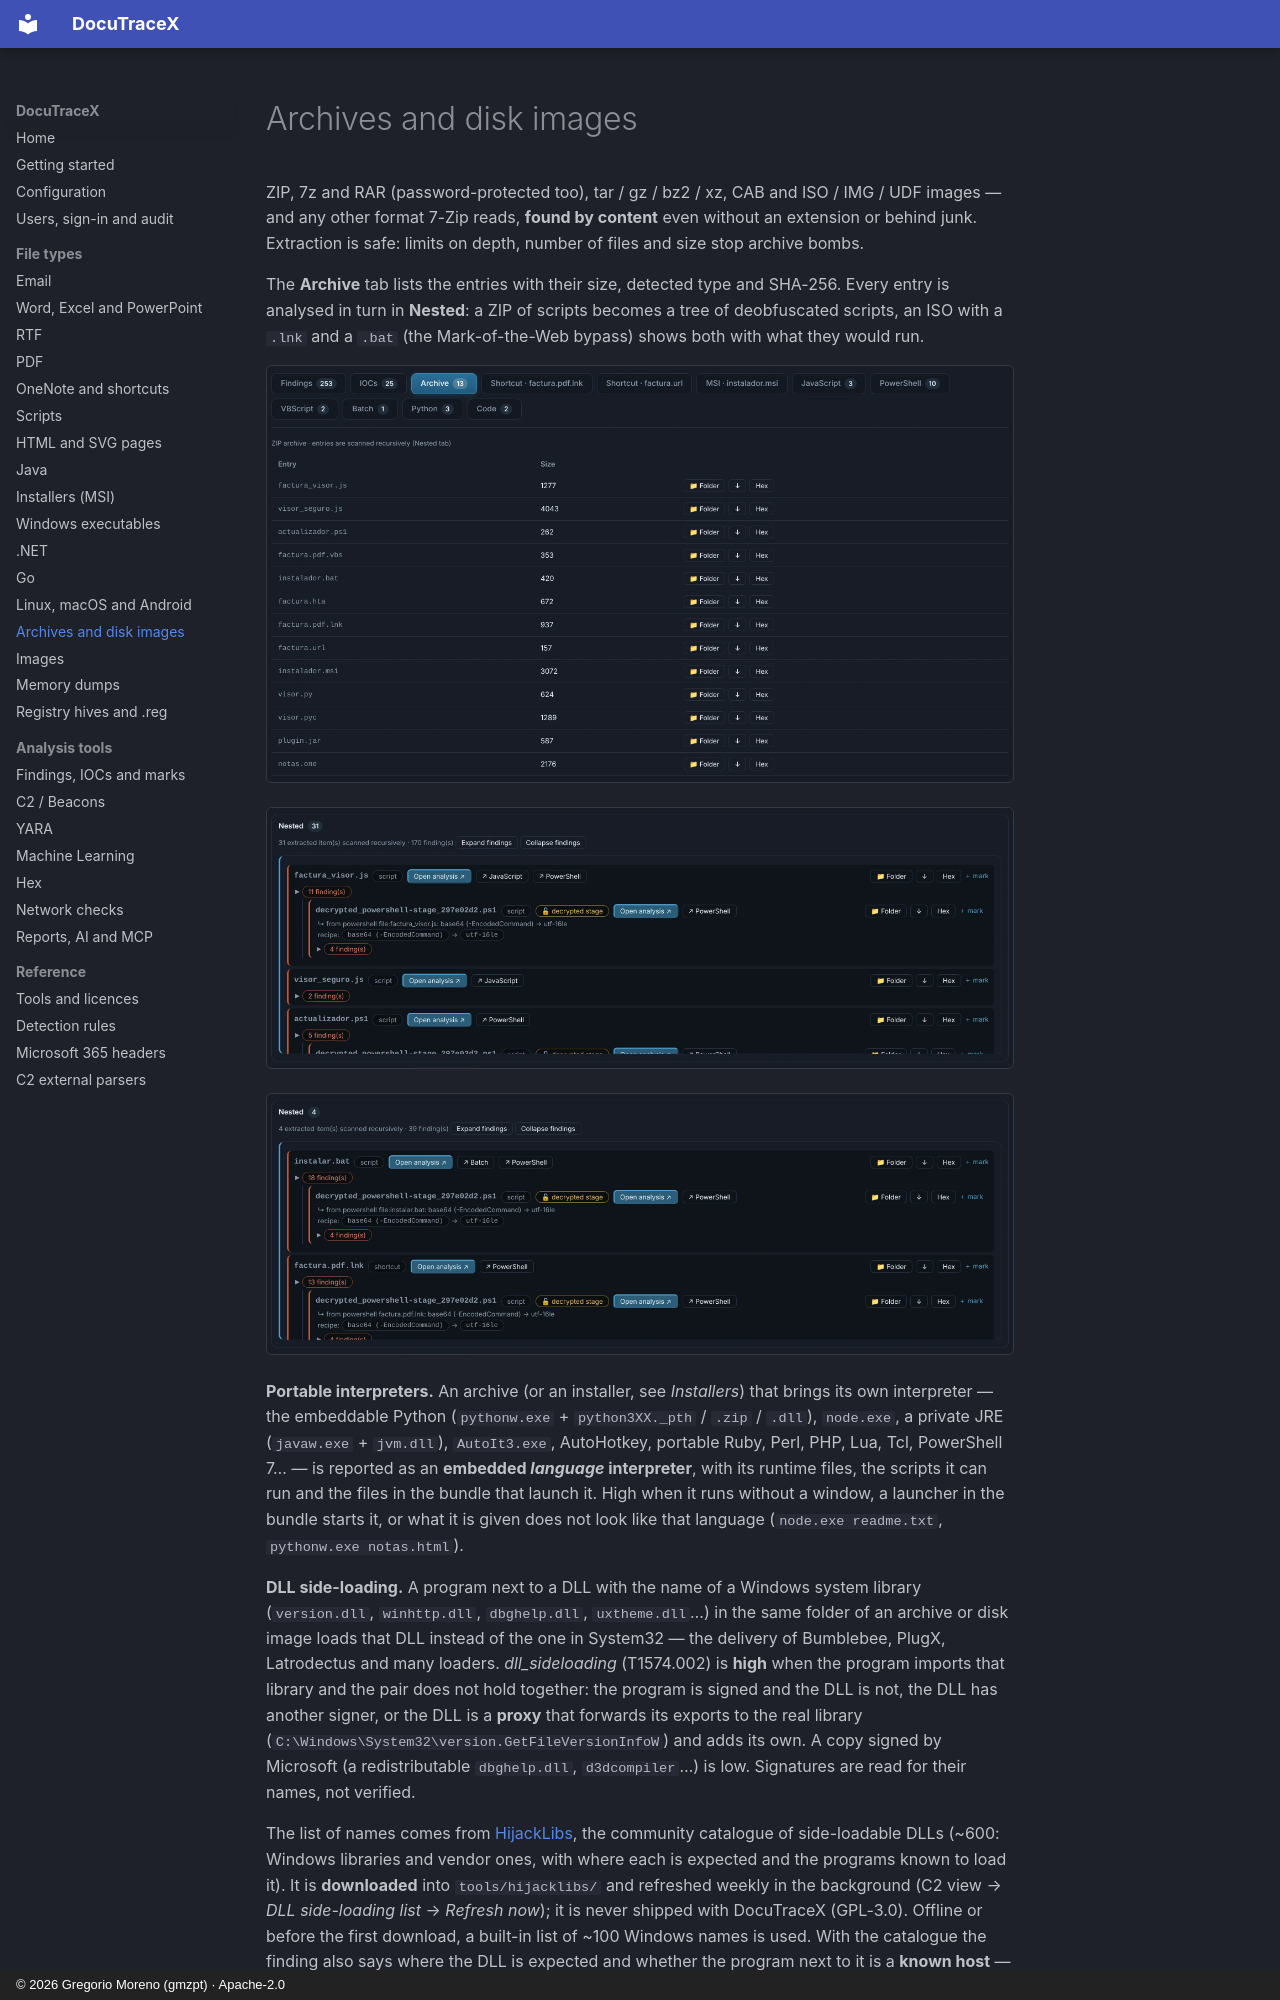

repository: G92MZ/DocuTraceX · page: file-types/archives/index.html · generator: mkdocs · copyright: © 2026 Gregorio Moreno (gmzpt) · Apache-2.0

# Archives and disk images

ZIP, 7z and RAR (password-protected too), tar / gz / bz2 / xz, CAB and ISO / IMG / UDF images —
and any other format 7-Zip reads, **found by content** even without an extension or behind
junk. Extraction is safe: limits on depth, number of files and size stop archive bombs.

The **Archive** tab lists the entries with their size, detected type and SHA-256. Every entry is
analysed in turn in **Nested**: a ZIP of scripts becomes a tree of deobfuscated scripts, an ISO
with a `.lnk` and a `.bat` (the Mark-of-the-Web bypass) shows both with what they would run.

![Archive tab of dropper_bundle.zip](../assets/shots/archives/archive.webp){ .shot }

![Nested tree of dropper_bundle.zip](../assets/shots/archives/nested.webp){ .shot }

![An ISO image with a shortcut and a batch file](../assets/shots/archives/iso.webp){ .shot }

**Portable interpreters.** An archive (or an installer, see *Installers*) that brings its own
interpreter — the embeddable Python (`pythonw.exe` + `python3XX._pth` / `.zip` / `.dll`),
`node.exe`, a private JRE (`javaw.exe` + `jvm.dll`), `AutoIt3.exe`, AutoHotkey, portable Ruby,
Perl, PHP, Lua, Tcl, PowerShell 7… — is reported as an **embedded *language* interpreter**, with
its runtime files, the scripts it can run and the files in the bundle that launch it. High when it
runs without a window, a launcher in the bundle starts it, or what it is given does not look like
that language (`node.exe readme.txt`, `pythonw.exe notas.html`).

**DLL side-loading.** A program next to a DLL with the name of a Windows system library
(`version.dll`, `winhttp.dll`, `dbghelp.dll`, `uxtheme.dll`…) in the same folder of an archive or
disk image loads that DLL instead of the one in System32 — the delivery of Bumblebee, PlugX,
Latrodectus and many loaders. *dll_sideloading* (T1574.002) is **high** when the program imports
that library and the pair does not hold together: the program is signed and the DLL is not, the
DLL has another signer, or the DLL is a **proxy** that forwards its exports to the real library
(`C:\Windows\System32\version.GetFileVersionInfoW`) and adds its own. A copy signed by Microsoft
(a redistributable `dbghelp.dll`, `d3dcompiler`…) is low. Signatures are read for their names,
not verified.
